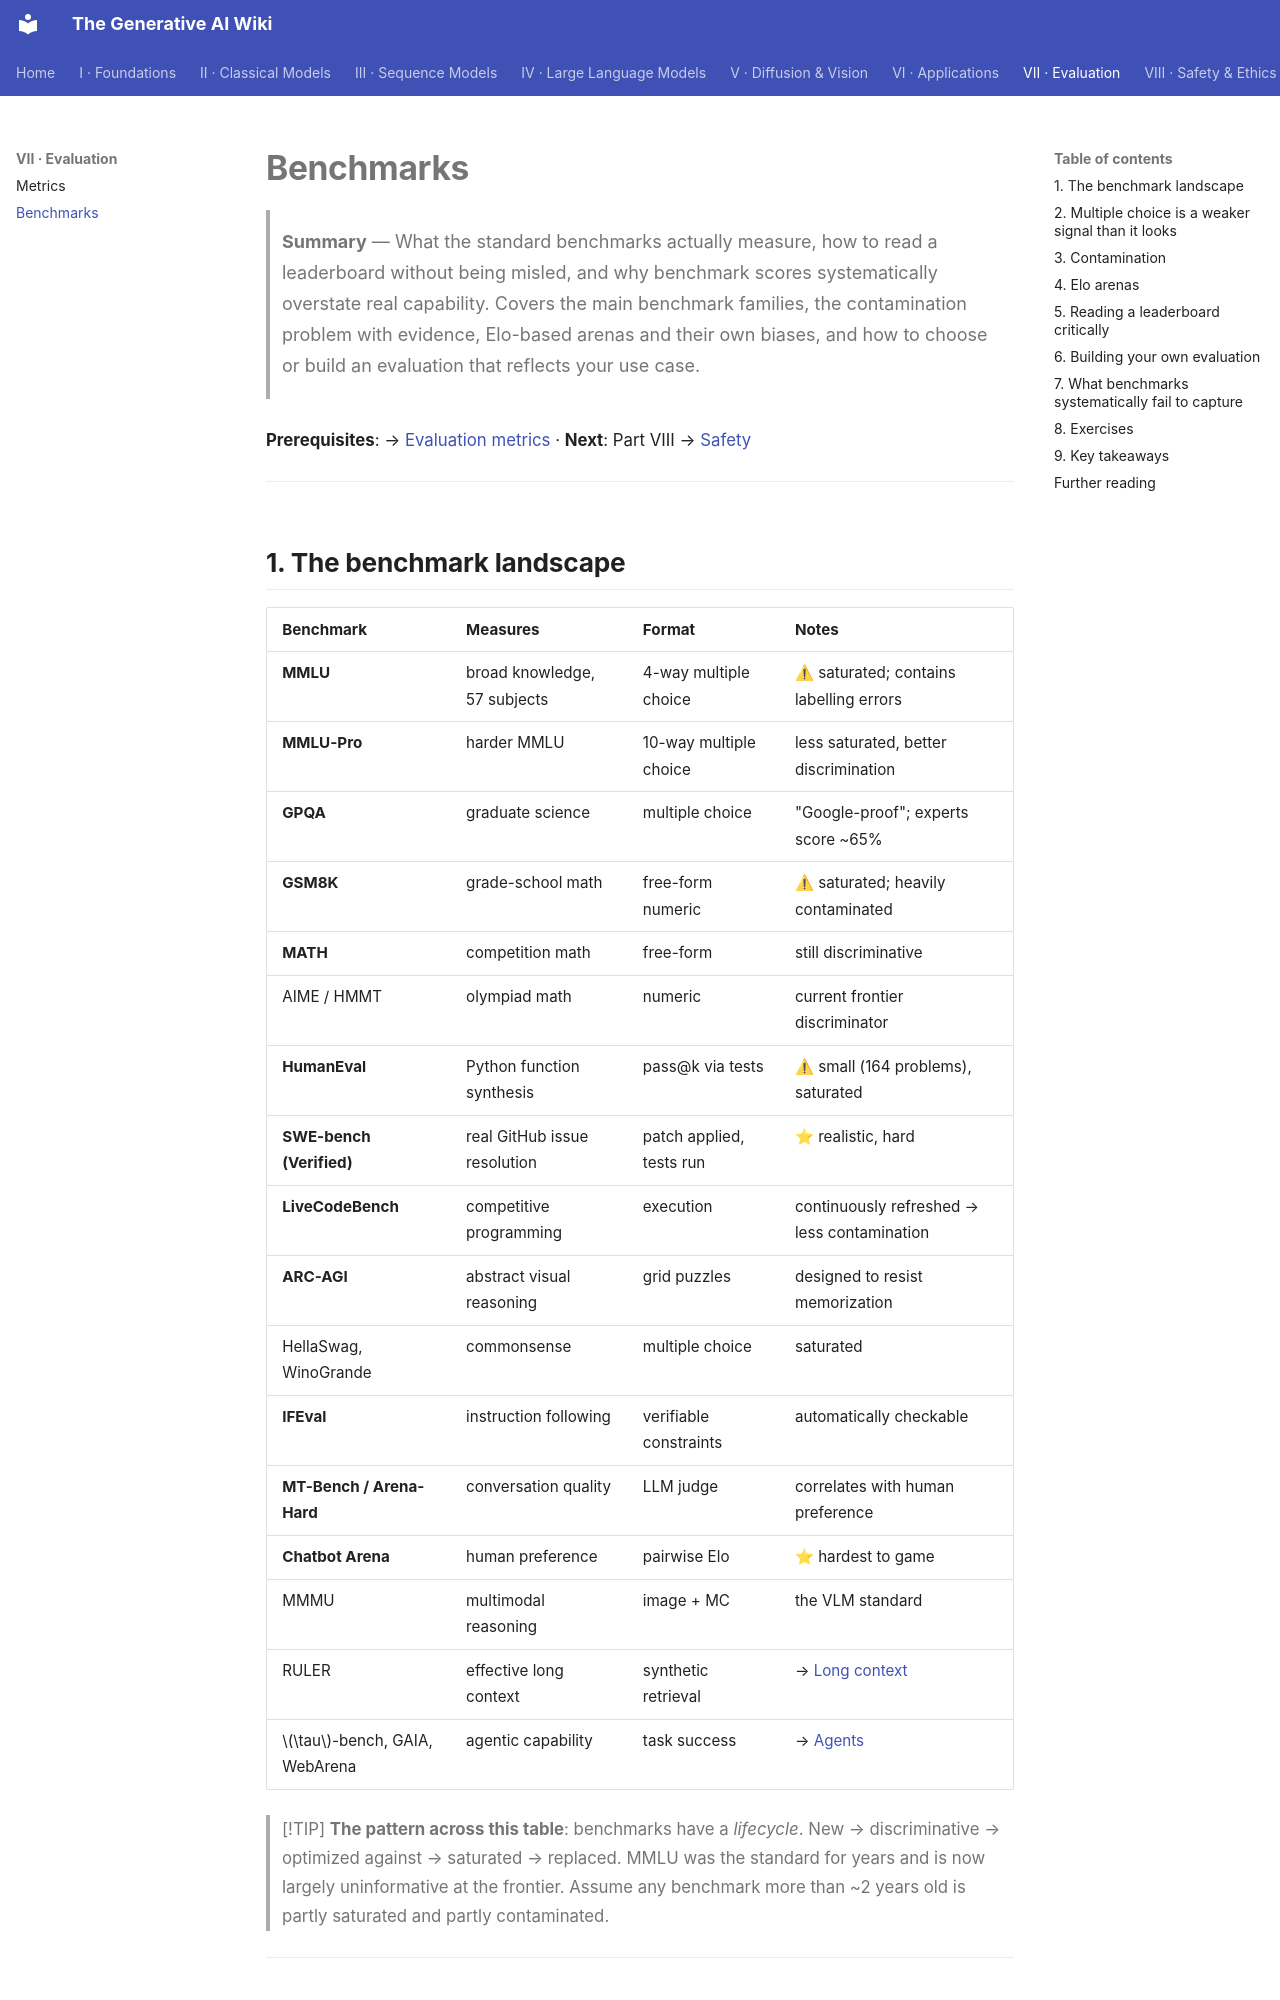

repository: Kirito-Excalibur/GenerativeAIDocs · page: 07-evaluation/02-benchmarks/index.html · generator: mkdocs

# Benchmarks

> **Summary** — What the standard benchmarks actually measure, how to read a leaderboard without
> being misled, and why benchmark scores systematically overstate real capability. Covers the main
> benchmark families, the contamination problem with evidence, Elo-based arenas and their own
> biases, and how to choose or build an evaluation that reflects your use case.

**Prerequisites**: → [Evaluation metrics](01-metrics.md) · **Next**: Part VIII → [Safety](../08-safety-and-ethics/01-safety.md)

---

## 1. The benchmark landscape

| Benchmark | Measures | Format | Notes |
|---|---|---|---|
| **MMLU** | broad knowledge, 57 subjects | 4-way multiple choice | ⚠ saturated; contains labelling errors |
| **MMLU-Pro** | harder MMLU | 10-way multiple choice | less saturated, better discrimination |
| **GPQA** | graduate science | multiple choice | "Google-proof"; experts score ~65% |
| **GSM8K** | grade-school math | free-form numeric | ⚠ saturated; heavily contaminated |
| **MATH** | competition math | free-form | still discriminative |
| AIME / HMMT | olympiad math | numeric | current frontier discriminator |
| **HumanEval** | Python function synthesis | pass@k via tests | ⚠ small (164 problems), saturated |
| **SWE-bench (Verified)** | real GitHub issue resolution | patch applied, tests run | ⭐ realistic, hard |
| **LiveCodeBench** | competitive programming | execution | continuously refreshed → less contamination |
| **ARC-AGI** | abstract visual reasoning | grid puzzles | designed to resist memorization |
| HellaSwag, WinoGrande | commonsense | multiple choice | saturated |
| **IFEval** | instruction following | verifiable constraints | automatically checkable |
| **MT-Bench / Arena-Hard** | conversation quality | LLM judge | correlates with human preference |
| **Chatbot Arena** | human preference | pairwise Elo | ⭐ hardest to game |
| MMMU | multimodal reasoning | image + MC | the VLM standard |
| RULER | effective long context | synthetic retrieval | → [Long context](../04-large-language-models/09-long-context.md) |
| $\tau$-bench, GAIA, WebArena | agentic capability | task success | → [Agents](../06-applications/04-agents-and-tool-use.md) |

> [!TIP]
> **The pattern across this table**: benchmarks have a *lifecycle*. New → discriminative →
> optimized against → saturated → replaced. MMLU was the standard for years and is now largely
> uninformative at the frontier. Assume any benchmark more than ~2 years old is partly saturated and
> partly contaminated.

---
